The GitHub repository Vojeshwini/Black-pepper-disease-detection-using-AI contains a labelled image folder "data_final" with 6 categories: foot rot, healthy, leaf blight, pollu disease, slow decline, yellow mottle virus. Examples follow, each with its label.

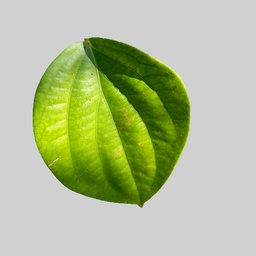
Label: healthy

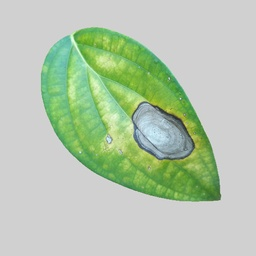
Label: leaf blight

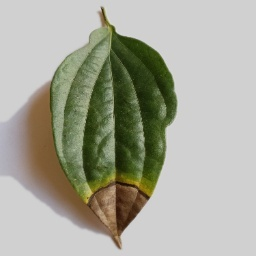
Label: foot rot

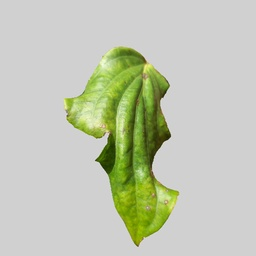
Label: yellow mottle virus

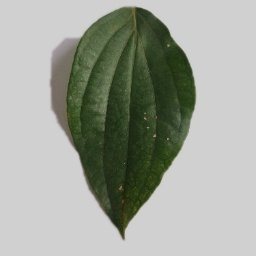
Label: pollu disease

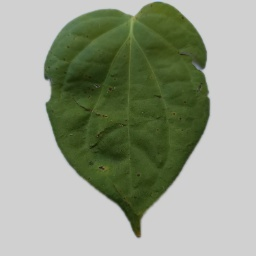
Label: slow decline
